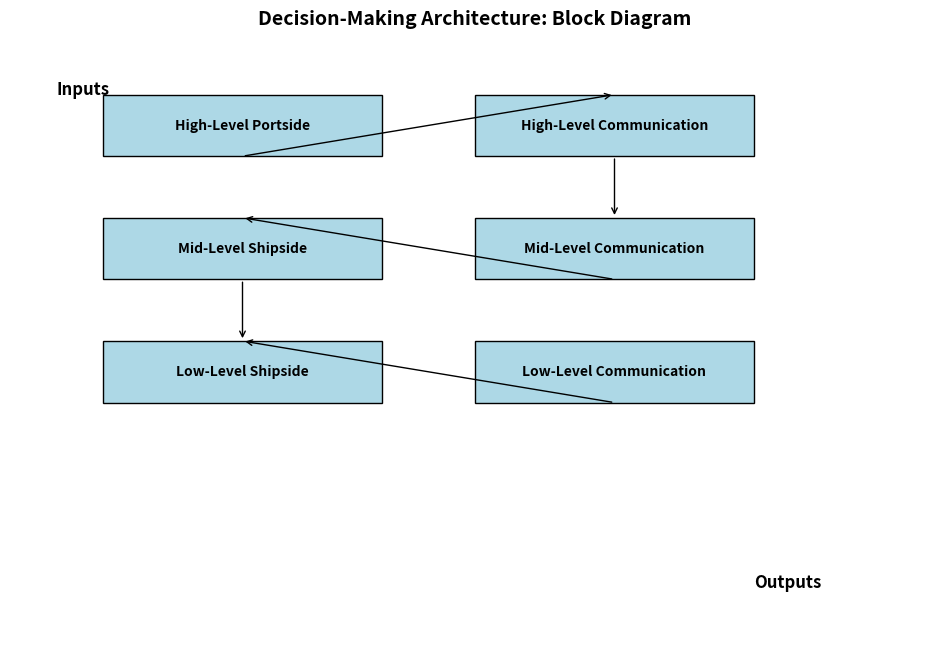

Recreate this plot in Python.
import matplotlib.pyplot as plt
import matplotlib.patches as patches

# Initialize the plot
fig, ax = plt.subplots(figsize=(12, 8))

# Define positions for blocks
positions = {
    "High-Level Portside": (1, 8),
    "High-Level Communication": (5, 8),
    "Mid-Level Shipside": (1, 6),
    "Mid-Level Communication": (5, 6),
    "Low-Level Shipside": (1, 4),
    "Low-Level Communication": (5, 4),
}

# Define the connections between blocks
connections = [
    ("High-Level Portside", "High-Level Communication"),
    ("High-Level Communication", "Mid-Level Communication"),
    ("Mid-Level Communication", "Mid-Level Shipside"),
    ("Mid-Level Shipside", "Low-Level Shipside"),
    ("Low-Level Communication", "Low-Level Shipside"),
]

# Draw rectangles for each block
for name, (x, y) in positions.items():
    ax.add_patch(patches.Rectangle((x, y), 3, 1, edgecolor="black", facecolor="lightblue"))
    ax.text(x + 1.5, y + 0.5, name, ha="center", va="center", fontsize=10, fontweight="bold")

# Draw connections
for start, end in connections:
    start_x, start_y = positions[start]
    end_x, end_y = positions[end]
    ax.annotate(
        "",
        xy=(end_x + 1.5, end_y + 1),
        xytext=(start_x + 1.5, start_y),
        arrowprops=dict(arrowstyle="->", color="black"),
    )

# Add labels for better understanding
ax.text(0.5, 9, "Inputs", fontsize=12, fontweight="bold")
ax.text(8, 1, "Outputs", fontsize=12, fontweight="bold")

# Set plot limits and aesthetics
ax.set_xlim(0, 10)
ax.set_ylim(0, 10)
ax.axis("off")
plt.title("Decision-Making Architecture: Block Diagram", fontsize=14, fontweight="bold")
plt.show()
